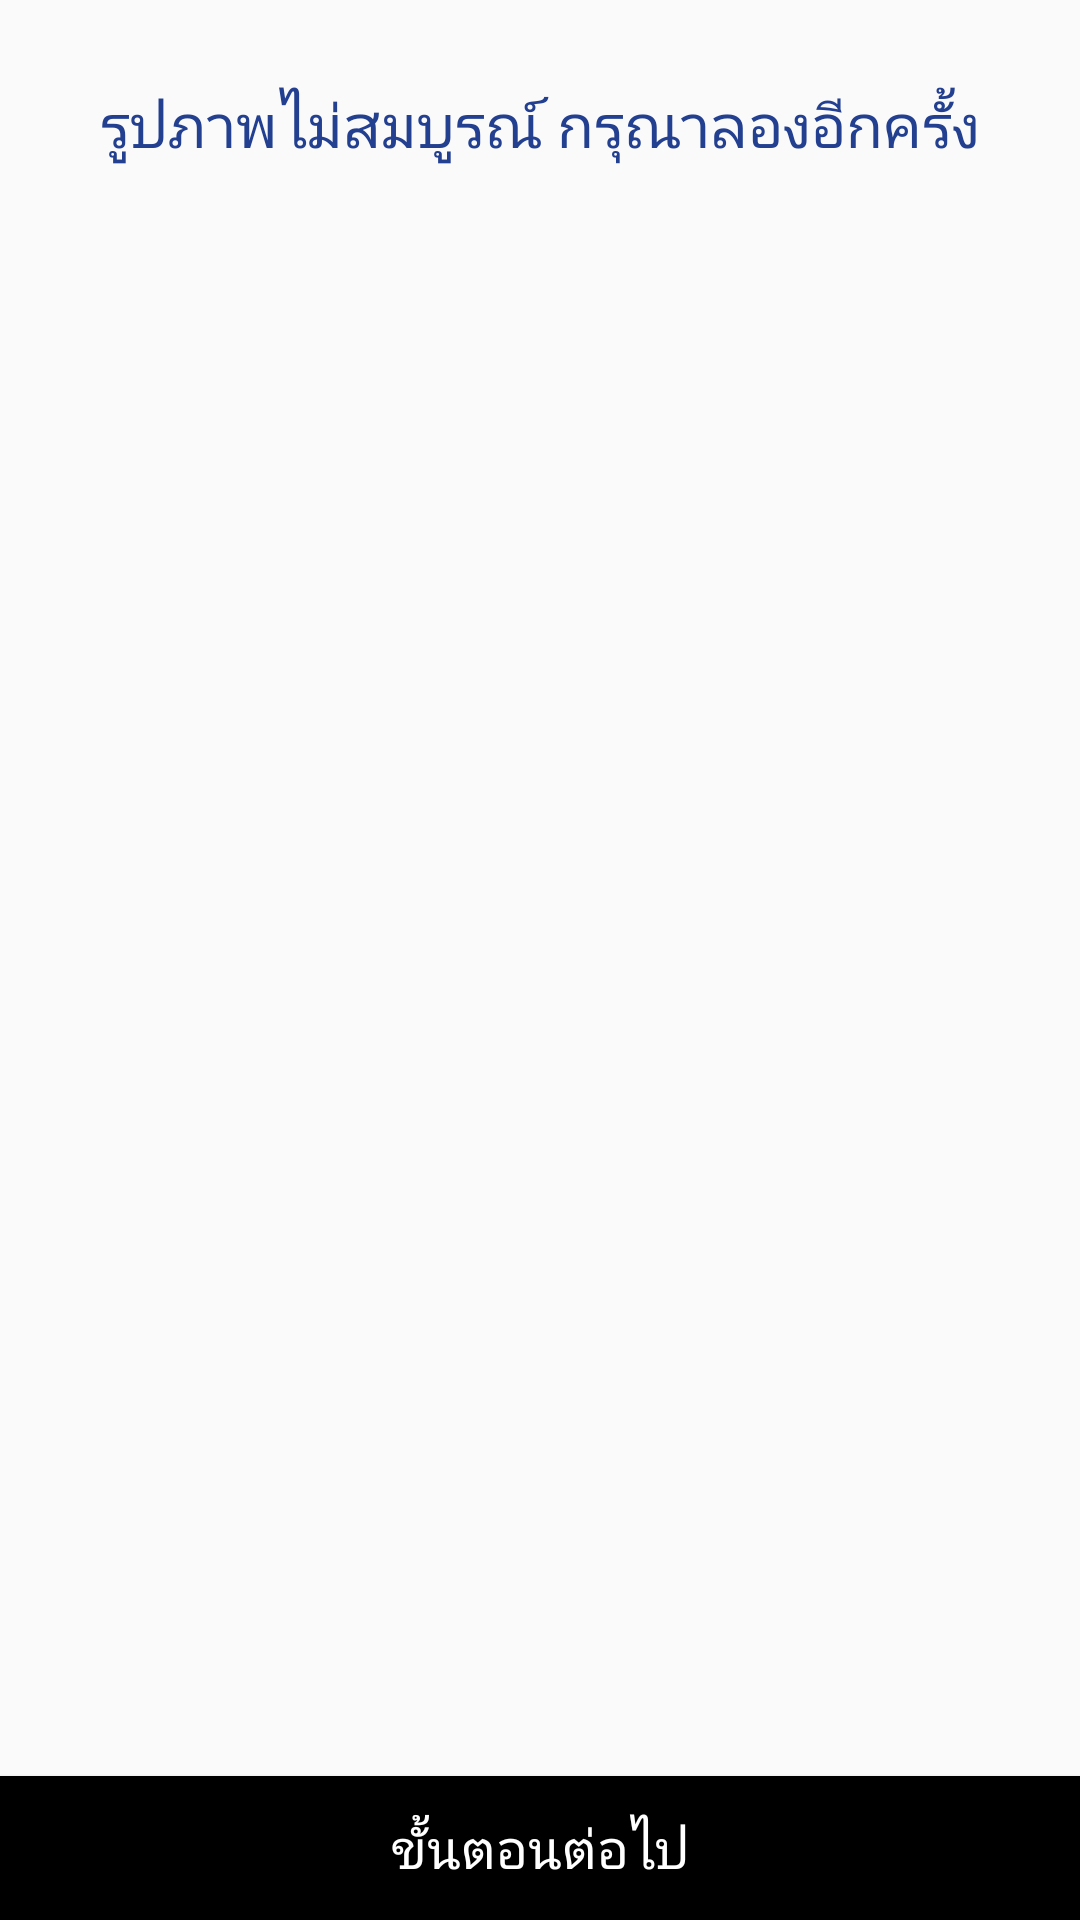

Reconstruct the res/layout file that produces this screen, plus the resources it refers to.
<!-- AndroidManifest.xml: application theme AppTheme -->
<!-- res/layout/fragment_motorshow_preview_image.xml -->
<?xml version="1.0" encoding="utf-8"?>
<androidx.constraintlayout.widget.ConstraintLayout xmlns:android="http://schemas.android.com/apk/res/android"
    xmlns:app="http://schemas.android.com/apk/res-auto"
    xmlns:tools="http://schemas.android.com/tools"
    android:layout_width="match_parent"
    android:layout_height="match_parent">



    <Button
        android:id="@+id/btnNextStep"
        android:layout_width="fill_parent"
        android:layout_height="wrap_content"
        android:background="#000000"
        android:fontFamily="@font/kanit"
        android:text="@string/next_step"
        android:textColor="@android:color/white"
        android:textSize="18sp"
        app:layout_constraintBottom_toBottomOf="parent"
        tools:layout_editor_absoluteX="-16dp" />

    <TextView
        android:id="@+id/tvSuccess"
        android:layout_width="wrap_content"
        android:layout_height="wrap_content"
        android:gravity="center"
        android:textAlignment="center"
        android:padding="8dp"
        android:text="รูปภาพไม่สมบูรณ์ กรุณาลองอีกครั้ง"
        android:textSize="20sp"
        android:textColor="@color/colorAccent"
        app:layout_constraintBottom_toTopOf="@+id/imgPreview"
        app:layout_constraintEnd_toEndOf="parent"
        app:layout_constraintStart_toStartOf="parent"
        app:layout_constraintTop_toTopOf="parent" />
        app:layout_constraintBottom_toTopOf="@+id/imgPreview"
        app:layout_constraintEnd_toEndOf="parent"
        app:layout_constraintStart_toStartOf="parent"
        app:layout_constraintTop_toTopOf="parent" />

    <ImageView
        android:id="@+id/imgPreview"
        android:layout_width="250dp"
        android:layout_height="400dp"
        app:layout_constraintBottom_toTopOf="@+id/btnNextStep"
        app:layout_constraintEnd_toEndOf="parent"
        app:layout_constraintHorizontal_bias="0.497"
        app:layout_constraintStart_toStartOf="parent"
        app:layout_constraintTop_toTopOf="parent"
        app:layout_constraintVertical_bias="0.43"
        tools:srcCompat="@tools:sample/avatars" />

</androidx.constraintlayout.widget.ConstraintLayout>
<!-- resources referenced by this layout -->
<resources>
  <color name="colorAccent">#234090</color>
  <string name="next_step">ขั้นตอนต่อไป</string>
  <style name="AppTheme" parent="Theme.AppCompat.Light.NoActionBar">
          
          <item name="colorPrimary">@color/colorAccent</item>
          <item name="colorPrimaryDark">@color/colorAccent2</item>
          <item name="colorAccent">@color/colorAccent</item>
      </style>
  <color name="colorAccent2">#354677</color>
</resources>
